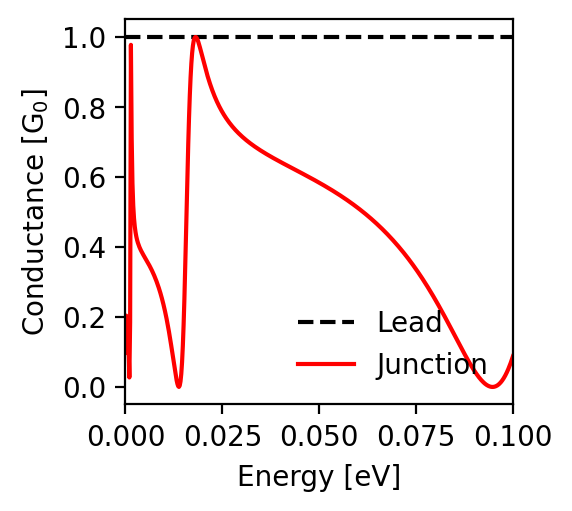

Source data for this figure (header and first rows):
energy; conductance_lead; conductance_junction
-0.1; 1.0; 0.088
-0.0998; 1.0; 0.081
-0.0996; 1.0; 0.075
-0.0994; 1.0; 0.068
-0.0992; 1.0; 0.062
-0.099; 1.0; 0.057
-0.0988; 1.0; 0.051
-0.0986; 1.0; 0.046
-0.0984; 1.0; 0.041
-0.0982; 1.0; 0.037
-0.098; 1.0; 0.033
-0.0978; 1.0; 0.029
-0.0976; 1.0; 0.025
-0.0974; 1.0; 0.021
-0.0972; 1.0; 0.018
-0.097; 1.0; 0.015
-0.0968; 1.0; 0.013
-0.0966; 1.0; 0.01
-0.0964; 1.0; 0.008
-0.0962; 1.0; 0.006
-0.096; 1.0; 0.005
-0.0958; 1.0; 0.003
-0.0956; 1.0; 0.002
-0.0954; 1.0; 0.001
-0.0952; 1.0; 0.001
-0.095; 1.0; 0.0
-0.0948; 1.0; 0.0
-0.0946; 1.0; 0.0
-0.0944; 1.0; 0.0
-0.0942; 1.0; 0.001
-0.094; 1.0; 0.001
-0.0938; 1.0; 0.002
-0.0936; 1.0; 0.003
-0.0934; 1.0; 0.004
-0.0932; 1.0; 0.006
-0.093; 1.0; 0.007
-0.0928; 1.0; 0.009
-0.0926; 1.0; 0.011
-0.0924; 1.0; 0.013
-0.0922; 1.0; 0.015
-0.092; 1.0; 0.017
-0.0918; 1.0; 0.02
-0.0916; 1.0; 0.022
-0.0914; 1.0; 0.025
-0.0912; 1.0; 0.028
-0.091; 1.0; 0.031
-0.0908; 1.0; 0.034
-0.0906; 1.0; 0.037
-0.0904; 1.0; 0.04
-0.0902; 1.0; 0.043
-0.09; 1.0; 0.047
-0.0898; 1.0; 0.05
-0.0896; 1.0; 0.054
-0.0894; 1.0; 0.057
-0.0892; 1.0; 0.061
-0.089; 1.0; 0.065
-0.0888; 1.0; 0.068
-0.0886; 1.0; 0.072
-0.0884; 1.0; 0.076
-0.0882; 1.0; 0.08
... 941 more rows
